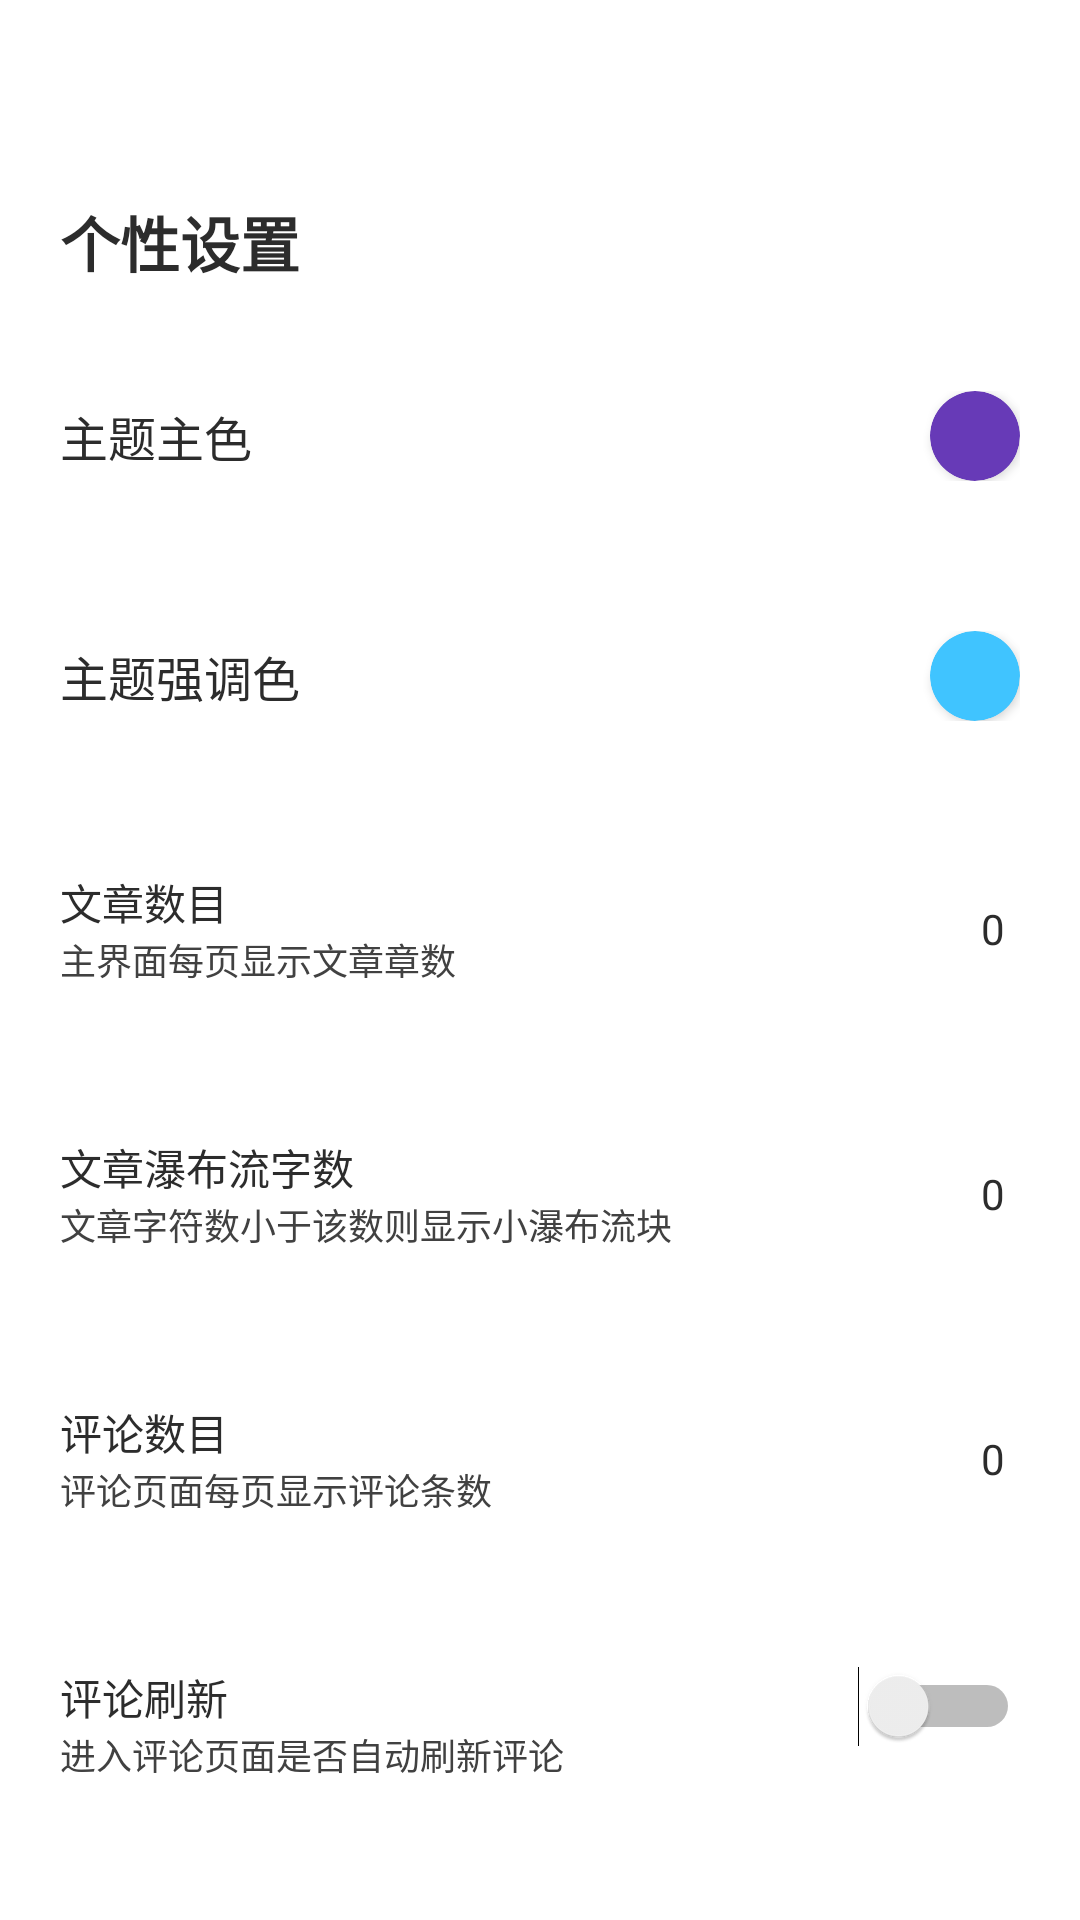

Write the Android layout XML for this screen, with the resource values it uses.
<!-- AndroidManifest.xml: application theme AppTheme -->
<!-- res/layout/activity_setting.xml -->
<?xml version="1.0" encoding="utf-8"?>
<RelativeLayout xmlns:android="http://schemas.android.com/apk/res/android"
    xmlns:app="http://schemas.android.com/apk/res-auto"
    xmlns:tools="http://schemas.android.com/tools"
    android:layout_width="match_parent"
    android:layout_height="match_parent"
    android:background="@color/white"
    tools:context=".activity.personage.setting.SettingActivity">

    <androidx.appcompat.widget.Toolbar
        android:id="@+id/about_toolbar"
        android:layout_width="match_parent"
        android:layout_height="?attr/actionBarSize"
        android:background="@color/white"
        app:contentInsetLeft="0dp"
        app:contentInsetStart="0dp"
        app:contentInsetStartWithNavigation="0dp"
        app:popupTheme="@style/AppTheme.PopupOverlay"
        app:subtitleTextAppearance="@style/Toolbar.SubTitleText.edit"
        app:theme="@style/ToolBarTheme"
        app:titleTextAppearance="@style/Toolbar.TitleText.edit" />

    <ScrollView
        android:layout_width="match_parent"
        android:layout_height="wrap_content"
        android:layout_below="@id/about_toolbar"
        android:scrollbars="none">

        <LinearLayout
            android:layout_width="match_parent"
            android:layout_height="wrap_content"
            android:background="@color/white"
            android:orientation="vertical">

            <TextView
                style="@style/personage_title"
                android:text="个性设置"
                tools:ignore="HardcodedText" />

            <RelativeLayout
                android:id="@+id/btn_colorPrimary"
                style="@style/list_layout">

                <TextView
                    style="@style/list_text"
                    android:text="主题主色"
                    tools:ignore="HardcodedText" />
                <androidx.cardview.widget.CardView
                    android:id="@+id/colorPrimaryView"
                    android:layout_width="30dp"
                    android:layout_height="30dp"
                    app:cardCornerRadius="15dp"
                    app:cardBackgroundColor="@color/theme_primary"
                    android:layout_alignParentEnd="true"/>
            </RelativeLayout>

            <RelativeLayout
                android:id="@+id/btn_colorAccent"
                style="@style/list_layout">

                <TextView
                    style="@style/list_text"
                    android:text="主题强调色"
                    tools:ignore="HardcodedText" />
                <androidx.cardview.widget.CardView
                    android:id="@+id/colorAccentView"
                    android:layout_width="30dp"
                    android:layout_height="30dp"
                    app:cardCornerRadius="15dp"
                    app:cardBackgroundColor="@color/theme_accent"
                    android:layout_alignParentEnd="true"/>
            </RelativeLayout>

            <RelativeLayout
                style="@style/list_layout"
                android:id="@+id/btn_setting_postPageSize"
                android:onClick="about">

                <LinearLayout
                    android:layout_width="wrap_content"
                    android:layout_height="wrap_content"
                    android:orientation="vertical">
                    <TextView
                        style="@style/list_text_title"
                        android:text="文章数目"
                        tools:ignore="HardcodedText" />
                    <TextView
                        style="@style/list_text_subtitle"
                        android:text="主界面每页显示文章章数"
                        tools:ignore="HardcodedText" />
                </LinearLayout>

                <TextView
                    android:id="@+id/btn_setting_postPageSize_1"
                    style="@style/list_text_value"
                    android:text="0"
                    tools:ignore="HardcodedText,RelativeOverlap" />
            </RelativeLayout>

            <RelativeLayout
                style="@style/list_layout"
                android:id="@+id/btn_setting_postTextLength"
                android:onClick="about">

                <LinearLayout
                    android:layout_width="wrap_content"
                    android:layout_height="wrap_content"
                    android:orientation="vertical">
                    <TextView
                        style="@style/list_text_title"
                        android:text="文章瀑布流字数"
                        tools:ignore="HardcodedText" />
                    <TextView
                        style="@style/list_text_subtitle"
                        android:text="文章字符数小于该数则显示小瀑布流块"
                        tools:ignore="HardcodedText" />
                </LinearLayout>

                <TextView
                    android:id="@+id/btn_setting_postTextLength_1"
                    style="@style/list_text_value"
                    android:text="0"
                    tools:ignore="HardcodedText,RelativeOverlap" />
            </RelativeLayout>

            <RelativeLayout
                style="@style/list_layout"
                android:id="@+id/btn_setting_commentPageSize"
                android:onClick="about">

                <LinearLayout
                    android:layout_width="wrap_content"
                    android:layout_height="wrap_content"
                    android:orientation="vertical">
                    <TextView
                        style="@style/list_text_title"
                        android:text="评论数目"
                        tools:ignore="HardcodedText" />
                    <TextView
                        style="@style/list_text_subtitle"
                        android:text="评论页面每页显示评论条数"
                        tools:ignore="HardcodedText" />
                </LinearLayout>

                <TextView
                    android:id="@+id/btn_setting_commentPageSize_1"
                    style="@style/list_text_value"
                    android:text="0"
                    tools:ignore="HardcodedText,RelativeOverlap" />
            </RelativeLayout>

            <RelativeLayout
                android:id="@+id/btn_allowCommentsRefresh"
                style="@style/list_layout">

                <LinearLayout
                    android:layout_width="wrap_content"
                    android:layout_height="wrap_content"
                    android:orientation="vertical">
                    <TextView
                        style="@style/list_text_title"
                        android:text="评论刷新"
                        tools:ignore="HardcodedText" />
                    <TextView
                        style="@style/list_text_subtitle"
                        android:text="进入评论页面是否自动刷新评论"
                        tools:ignore="HardcodedText" />
                </LinearLayout>
                <Switch
                    android:id="@+id/btn_allowCommentsRefresh_1"
                    android:layout_alignParentEnd="true"
                    android:layout_width="wrap_content"
                    android:layout_height="wrap_content" />
            </RelativeLayout>

            <RelativeLayout
                android:id="@+id/btn_imageUrlReplaceAble"
                style="@style/list_layout">

                <LinearLayout
                    android:layout_width="wrap_content"
                    android:layout_height="wrap_content"
                    android:orientation="vertical">
                    <TextView
                        style="@style/list_text_title"
                        android:text="图片链接实时替换"
                        tools:ignore="HardcodedText" />
                    <TextView
                        style="@style/list_text_subtitle"
                        android:text="关闭则发布文章时自动替换链接"
                        tools:ignore="HardcodedText" />
                </LinearLayout>
                <Switch
                    android:id="@+id/btn_imageUrlReplaceAble_1"
                    android:layout_alignParentEnd="true"
                    android:layout_width="wrap_content"
                    android:layout_height="wrap_content" />
            </RelativeLayout>

            <RelativeLayout
                android:id="@+id/btn_articleDeleteAble"
                style="@style/list_layout">

                <LinearLayout
                    android:layout_width="wrap_content"
                    android:layout_height="wrap_content"
                    android:orientation="vertical">
                    <TextView
                        style="@style/list_text_title"
                        android:text="文章删除保险"
                        tools:ignore="HardcodedText" />
                    <TextView
                        style="@style/list_text_subtitle"
                        android:text="关闭后可在文章页删除文章"
                        tools:ignore="HardcodedText" />
                </LinearLayout>
                <Switch
                    android:id="@+id/btn_articleDeleteAble_1"
                    android:layout_alignParentEnd="true"
                    android:layout_width="wrap_content"
                    android:layout_height="wrap_content" />
            </RelativeLayout>

            <RelativeLayout
                android:id="@+id/btn_checkVersionAble"
                style="@style/list_layout">

                <TextView
                    style="@style/list_text"
                    android:text="自动检测新版本"
                    tools:ignore="HardcodedText" />
                <Switch
                    android:id="@+id/btn_checkVersionAble_1"
                    android:layout_alignParentEnd="true"
                    android:layout_width="wrap_content"
                    android:layout_height="wrap_content" />
            </RelativeLayout>

            <RelativeLayout
                android:id="@+id/btn_recover"
                style="@style/list_layout">
                <LinearLayout
                    android:layout_width="wrap_content"
                    android:layout_height="wrap_content"
                    android:orientation="vertical">
                    <TextView
                        style="@style/list_text_title"
                        android:text="恢复默认设置"
                        tools:ignore="HardcodedText" />
                    <TextView
                        style="@style/list_text_subtitle"
                        android:text="将会初始化为默认配置"
                        tools:ignore="HardcodedText" />
                </LinearLayout>
                <ImageView
                    android:src="@drawable/ic_list_next"
                    tools:ignore="ContentDescription"
                    style="@style/list_text_next" />
            </RelativeLayout>

        </LinearLayout>
    </ScrollView>

</RelativeLayout>
<!-- resources referenced by this layout -->
<resources>
  <color name="theme_accent">#40C4FF</color>
  <color name="theme_primary">#673AB7</color>
  <color name="white">#FFFFFF</color>
  <!-- drawable ic_list_next (drawable) -->
  <vector android:height="200dp" android:viewportHeight="1024"
      android:viewportWidth="1024" android:width="200dp" xmlns:android="http://schemas.android.com/apk/res/android">
      <path android:fillColor="@color/theme_ic_bg" android:pathData="M639.63,511.75 L255.86,895.51 383.78,895.51 767.55,511.75 383.78,127.98 255.86,127.98Z"/>
  </vector>
  <style name="AppTheme.PopupOverlay" parent="ThemeOverlay.AppCompat.Light" />
  <style name="ToolBarTheme" parent="Theme.AppCompat.Light.NoActionBar">
          <item name="colorButtonNormal">@color/black_dark</item>
          <item name="colorControlNormal">@color/black_dark</item>
      </style>
  <style name="Toolbar.SubTitleText.edit" parent="TextAppearance.Widget.AppCompat.Toolbar.Title">
          <item name="android:textSize">16sp</item>
          <item name="android:textColor">@color/black_dark_4</item>
      </style>
  <style name="Toolbar.TitleText.edit" parent="TextAppearance.Widget.AppCompat.Toolbar.Title">
          <item name="android:textSize">12sp</item>
          <item name="android:textColor">@color/black_dark_1</item>
      </style>
  <style name="list_text">
          <item name="android:layout_centerVertical">true</item>
          <item name="android:layout_width">wrap_content</item>
          <item name="android:layout_height">wrap_content</item>
          <item name="android:textColor">@color/black_dark_1</item>
          <item name="android:textSize">16sp</item>
      </style>
  <style name="list_text_next">
          <item name="android:layout_alignParentEnd">true</item>
          <item name="android:layout_centerVertical">true</item>
          <item name="android:layout_width">16dp</item>
          <item name="android:layout_height">16dp</item>
      </style>
  <style name="list_text_subtitle">
          <item name="android:layout_centerVertical">true</item>
          <item name="android:layout_width">wrap_content</item>
          <item name="android:layout_height">wrap_content</item>
          <item name="android:textColor">@color/black_dark_7</item>
          <item name="android:textSize">12sp</item>
      </style>
  <style name="list_text_title">
          <item name="android:layout_centerVertical">true</item>
          <item name="android:layout_width">wrap_content</item>
          <item name="android:layout_height">wrap_content</item>
          <item name="android:textColor">@color/black_dark_1</item>
          <item name="android:textSize">14sp</item>
      </style>
  <style name="list_text_value">
          <item name="android:layout_alignParentEnd">true</item>
          <item name="android:layout_centerVertical">true</item>
          <item name="android:layout_marginEnd">5dp</item>
          <item name="android:textColor">@color/black_dark_1</item>
          <item name="android:textSize">14sp</item>
          <item name="android:layout_width">wrap_content</item>
          <item name="android:layout_height">wrap_content</item>
      </style>
  <style name="AppTheme" parent="Theme.AppCompat.Light.NoActionBar">
          <item name="colorPrimary">@color/black_dark</item>
          <item name="colorPrimaryDark">@color/black_dark_1</item>
          <item name="colorAccent">@color/black_dark_5</item>
          <item name="android:windowLightStatusBar">true</item>
          <item name="android:statusBarColor">@color/white</item>
      </style>
  <color name="theme_ic_bg">@color/black_dark_5</color>
  <color name="black_dark">#0e0f1a</color>
  <color name="black_dark_4">#333333</color>
  <color name="black_dark_1">#2c2c2c</color>
  <color name="black_dark_7">#414141</color>
  <color name="black_dark_5">#444444</color>
</resources>
